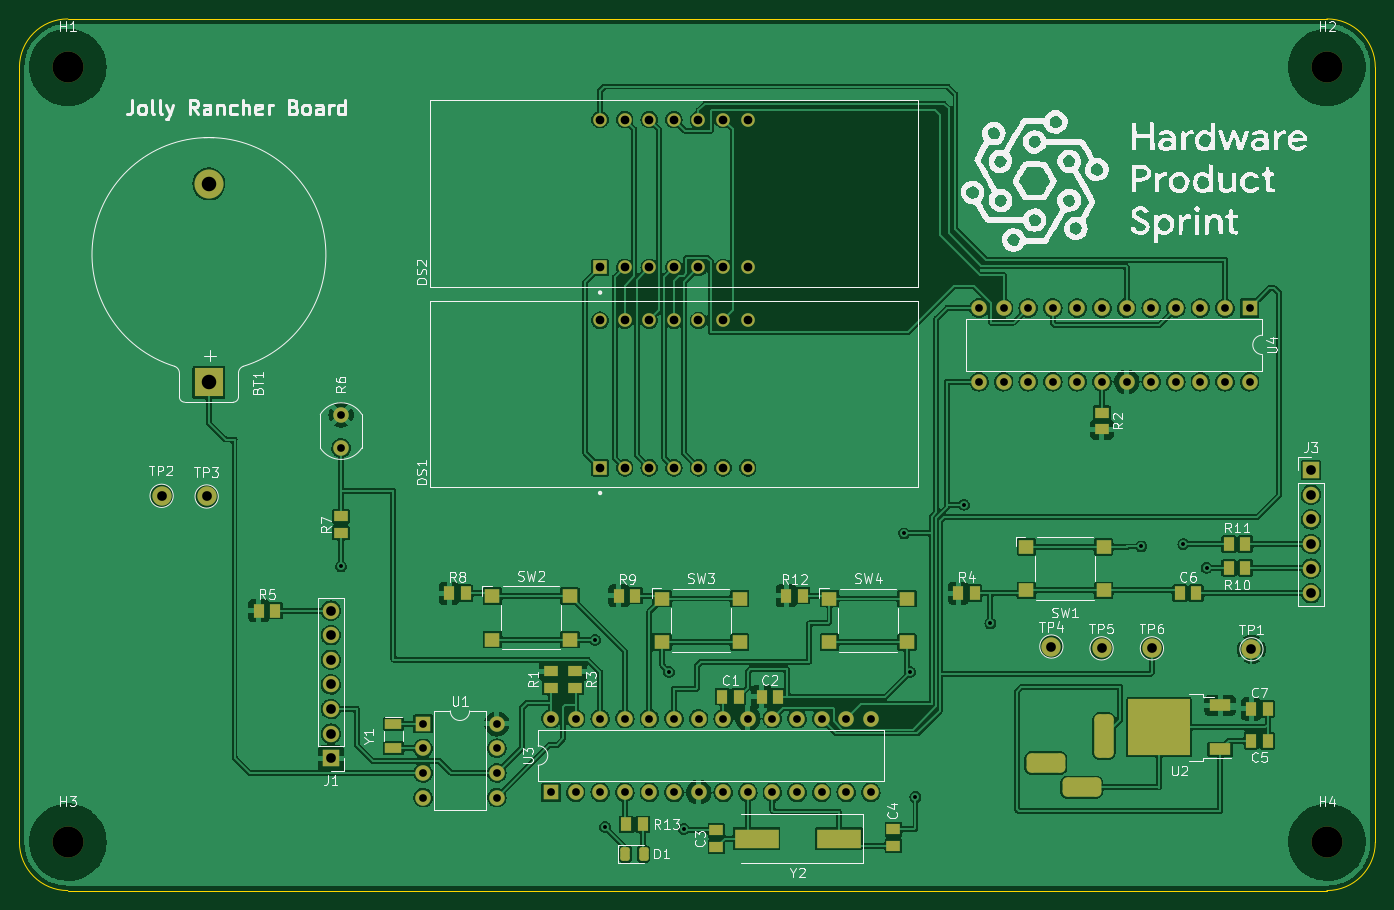
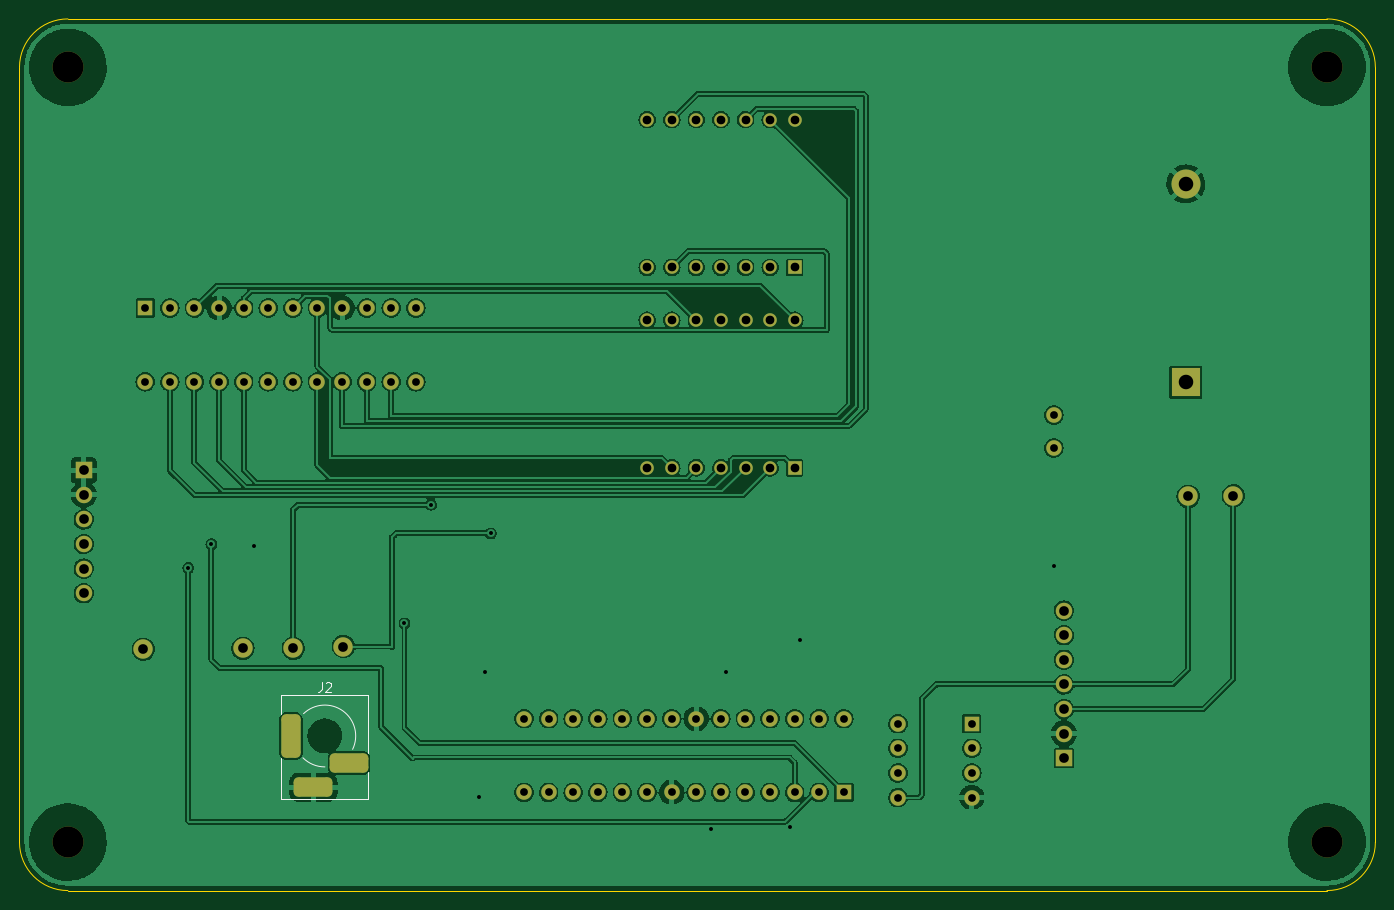
Circuit board: 10 layer files. Board 140.0 x 90.0 mm.
- bottom_copper: rectangle-clock-B_Cu.gbr (284224 bytes)
- bottom_mask: rectangle-clock-B_Mask.gbr (4724 bytes)
- paste: rectangle-clock-B_Paste.gbr (472 bytes)
- bottom_silk: rectangle-clock-B_Silkscreen.gbr (5638 bytes)
- outline: rectangle-clock-Edge_Cuts.gbr (916 bytes)
- top_copper: rectangle-clock-F_Cu.gbr (398588 bytes)
- top_mask: rectangle-clock-F_Mask.gbr (7075 bytes)
- paste: rectangle-clock-F_Paste.gbr (3420 bytes)
- top_silk: rectangle-clock-F_Silkscreen.gbr (88665 bytes)
- drill: rectangle-clock.drl (2679 bytes)

=== bottom_copper: rectangle-clock-B_Cu.gbr (284224 bytes, source omitted) ===
=== bottom_mask: rectangle-clock-B_Mask.gbr ===
%TF.GenerationSoftware,KiCad,Pcbnew,(6.0.5)*%
%TF.CreationDate,2022-07-21T16:44:05-07:00*%
%TF.ProjectId,rectangle-clock,72656374-616e-4676-9c65-2d636c6f636b,rev?*%
%TF.SameCoordinates,PX4c4b400PY8a48640*%
%TF.FileFunction,Soldermask,Bot*%
%TF.FilePolarity,Negative*%
%FSLAX46Y46*%
G04 Gerber Fmt 4.6, Leading zero omitted, Abs format (unit mm)*
G04 Created by KiCad (PCBNEW (6.0.5)) date 2022-07-21 16:44:05*
%MOMM*%
%LPD*%
G01*
G04 APERTURE LIST*
G04 Aperture macros list*
%AMRoundRect*
0 Rectangle with rounded corners*
0 $1 Rounding radius*
0 $2 $3 $4 $5 $6 $7 $8 $9 X,Y pos of 4 corners*
0 Add a 4 corners polygon primitive as box body*
4,1,4,$2,$3,$4,$5,$6,$7,$8,$9,$2,$3,0*
0 Add four circle primitives for the rounded corners*
1,1,$1+$1,$2,$3*
1,1,$1+$1,$4,$5*
1,1,$1+$1,$6,$7*
1,1,$1+$1,$8,$9*
0 Add four rect primitives between the rounded corners*
20,1,$1+$1,$2,$3,$4,$5,0*
20,1,$1+$1,$4,$5,$6,$7,0*
20,1,$1+$1,$6,$7,$8,$9,0*
20,1,$1+$1,$8,$9,$2,$3,0*%
G04 Aperture macros list end*
%ADD10C,3.200000*%
%ADD11R,1.400000X1.400000*%
%ADD12C,1.400000*%
%ADD13C,2.000000*%
%ADD14R,1.700000X1.700000*%
%ADD15O,1.700000X1.700000*%
%ADD16RoundRect,0.500000X0.500000X-1.750000X0.500000X1.750000X-0.500000X1.750000X-0.500000X-1.750000X0*%
%ADD17RoundRect,0.500000X1.500000X0.500000X-1.500000X0.500000X-1.500000X-0.500000X1.500000X-0.500000X0*%
%ADD18R,3.000000X3.000000*%
%ADD19C,3.000000*%
%ADD20R,1.600000X1.600000*%
%ADD21O,1.600000X1.600000*%
%ADD22C,1.600000*%
G04 APERTURE END LIST*
D10*
%TO.C,H4*%
X135000000Y5000000D03*
%TD*%
D11*
%TO.C,DS1*%
X59954000Y43654000D03*
D12*
X62494000Y43654000D03*
X65034000Y43654000D03*
X67574000Y43654000D03*
X70114000Y43654000D03*
X72654000Y43654000D03*
X75194000Y43654000D03*
X75194000Y58894000D03*
X72654000Y58894000D03*
X70114000Y58894000D03*
X67574000Y58894000D03*
X65034000Y58894000D03*
X62494000Y58894000D03*
X59954000Y58894000D03*
%TD*%
D13*
%TO.C,TP6*%
X116930000Y25010000D03*
%TD*%
D14*
%TO.C,J1*%
X32160000Y13665000D03*
D15*
X32160000Y16205000D03*
X32160000Y18745000D03*
X32160000Y21285000D03*
X32160000Y23825000D03*
X32160000Y26365000D03*
X32160000Y28905000D03*
%TD*%
D16*
%TO.C,J2*%
X111968000Y15968000D03*
D17*
X109668000Y10668000D03*
X105968000Y13168000D03*
%TD*%
D18*
%TO.C,BT1*%
X19567984Y52473686D03*
D19*
X19567984Y72963686D03*
%TD*%
D11*
%TO.C,DS2*%
X59954000Y64349000D03*
D12*
X62494000Y64349000D03*
X65034000Y64349000D03*
X67574000Y64349000D03*
X70114000Y64349000D03*
X72654000Y64349000D03*
X75194000Y64349000D03*
X75194000Y79589000D03*
X72654000Y79589000D03*
X70114000Y79589000D03*
X67574000Y79589000D03*
X65034000Y79589000D03*
X62494000Y79589000D03*
X59954000Y79589000D03*
%TD*%
D20*
%TO.C,U4*%
X127015000Y60154000D03*
D21*
X124475000Y60154000D03*
X121935000Y60154000D03*
X119395000Y60154000D03*
X116855000Y60154000D03*
X114315000Y60154000D03*
X111775000Y60154000D03*
X109235000Y60154000D03*
X106695000Y60154000D03*
X104155000Y60154000D03*
X101615000Y60154000D03*
X99075000Y60154000D03*
X99075000Y52534000D03*
X101615000Y52534000D03*
X104155000Y52534000D03*
X106695000Y52534000D03*
X109235000Y52534000D03*
X111775000Y52534000D03*
X114315000Y52534000D03*
X116855000Y52534000D03*
X119395000Y52534000D03*
X121935000Y52534000D03*
X124475000Y52534000D03*
X127015000Y52534000D03*
%TD*%
D22*
%TO.C,R6*%
X33210000Y49105000D03*
X33210000Y45705000D03*
%TD*%
D13*
%TO.C,TP3*%
X19330000Y40690000D03*
%TD*%
D10*
%TO.C,H2*%
X135000000Y85000000D03*
%TD*%
D20*
%TO.C,U1*%
X41676000Y17228000D03*
D21*
X41676000Y14688000D03*
X41676000Y12148000D03*
X41676000Y9608000D03*
X49296000Y9608000D03*
X49296000Y12148000D03*
X49296000Y14688000D03*
X49296000Y17228000D03*
%TD*%
D10*
%TO.C,H3*%
X5000000Y5000000D03*
%TD*%
D13*
%TO.C,TP4*%
X106550000Y25200000D03*
%TD*%
D10*
%TO.C,H1*%
X5000000Y85000000D03*
%TD*%
D20*
%TO.C,U3*%
X54884000Y10136000D03*
D21*
X57424000Y10136000D03*
X59964000Y10136000D03*
X62504000Y10136000D03*
X65044000Y10136000D03*
X67584000Y10136000D03*
X70124000Y10136000D03*
X72664000Y10136000D03*
X75204000Y10136000D03*
X77744000Y10136000D03*
X80284000Y10136000D03*
X82824000Y10136000D03*
X85364000Y10136000D03*
X87904000Y10136000D03*
X87904000Y17756000D03*
X85364000Y17756000D03*
X82824000Y17756000D03*
X80284000Y17756000D03*
X77744000Y17756000D03*
X75204000Y17756000D03*
X72664000Y17756000D03*
X70124000Y17756000D03*
X67584000Y17756000D03*
X65044000Y17756000D03*
X62504000Y17756000D03*
X59964000Y17756000D03*
X57424000Y17756000D03*
X54884000Y17756000D03*
%TD*%
D14*
%TO.C,J3*%
X133360000Y43400000D03*
D15*
X133360000Y40860000D03*
X133360000Y38320000D03*
X133360000Y35780000D03*
X133360000Y33240000D03*
X133360000Y30700000D03*
%TD*%
D13*
%TO.C,TP5*%
X111730000Y25010000D03*
%TD*%
%TO.C,TP1*%
X127210000Y24920000D03*
%TD*%
%TO.C,TP2*%
X14680000Y40760000D03*
%TD*%
M02*

=== paste: rectangle-clock-B_Paste.gbr ===
%TF.GenerationSoftware,KiCad,Pcbnew,(6.0.5)*%
%TF.CreationDate,2022-07-21T16:44:05-07:00*%
%TF.ProjectId,rectangle-clock,72656374-616e-4676-9c65-2d636c6f636b,rev?*%
%TF.SameCoordinates,PX4c4b400PY8a48640*%
%TF.FileFunction,Paste,Bot*%
%TF.FilePolarity,Positive*%
%FSLAX46Y46*%
G04 Gerber Fmt 4.6, Leading zero omitted, Abs format (unit mm)*
G04 Created by KiCad (PCBNEW (6.0.5)) date 2022-07-21 16:44:05*
%MOMM*%
%LPD*%
G01*
G04 APERTURE LIST*
G04 APERTURE END LIST*
M02*

=== bottom_silk: rectangle-clock-B_Silkscreen.gbr ===
%TF.GenerationSoftware,KiCad,Pcbnew,(6.0.5)*%
%TF.CreationDate,2022-07-21T16:44:05-07:00*%
%TF.ProjectId,rectangle-clock,72656374-616e-4676-9c65-2d636c6f636b,rev?*%
%TF.SameCoordinates,PX4c4b400PY8a48640*%
%TF.FileFunction,Legend,Bot*%
%TF.FilePolarity,Positive*%
%FSLAX46Y46*%
G04 Gerber Fmt 4.6, Leading zero omitted, Abs format (unit mm)*
G04 Created by KiCad (PCBNEW (6.0.5)) date 2022-07-21 16:44:05*
%MOMM*%
%LPD*%
G01*
G04 APERTURE LIST*
G04 Aperture macros list*
%AMRoundRect*
0 Rectangle with rounded corners*
0 $1 Rounding radius*
0 $2 $3 $4 $5 $6 $7 $8 $9 X,Y pos of 4 corners*
0 Add a 4 corners polygon primitive as box body*
4,1,4,$2,$3,$4,$5,$6,$7,$8,$9,$2,$3,0*
0 Add four circle primitives for the rounded corners*
1,1,$1+$1,$2,$3*
1,1,$1+$1,$4,$5*
1,1,$1+$1,$6,$7*
1,1,$1+$1,$8,$9*
0 Add four rect primitives between the rounded corners*
20,1,$1+$1,$2,$3,$4,$5,0*
20,1,$1+$1,$4,$5,$6,$7,0*
20,1,$1+$1,$6,$7,$8,$9,0*
20,1,$1+$1,$8,$9,$2,$3,0*%
G04 Aperture macros list end*
%ADD10C,0.150000*%
%ADD11C,0.120000*%
%ADD12C,3.200000*%
%ADD13R,1.400000X1.400000*%
%ADD14C,1.400000*%
%ADD15C,2.000000*%
%ADD16R,1.700000X1.700000*%
%ADD17O,1.700000X1.700000*%
%ADD18RoundRect,0.500000X0.500000X-1.750000X0.500000X1.750000X-0.500000X1.750000X-0.500000X-1.750000X0*%
%ADD19RoundRect,0.500000X1.500000X0.500000X-1.500000X0.500000X-1.500000X-0.500000X1.500000X-0.500000X0*%
%ADD20R,3.000000X3.000000*%
%ADD21C,3.000000*%
%ADD22R,1.600000X1.600000*%
%ADD23O,1.600000X1.600000*%
%ADD24C,1.600000*%
G04 APERTURE END LIST*
D10*
%TO.C,J2*%
X108801333Y21515620D02*
X108801333Y20801334D01*
X108848952Y20658477D01*
X108944190Y20563239D01*
X109087047Y20515620D01*
X109182285Y20515620D01*
X108372761Y21420381D02*
X108325142Y21468000D01*
X108229904Y21515620D01*
X107991809Y21515620D01*
X107896571Y21468000D01*
X107848952Y21420381D01*
X107801333Y21325143D01*
X107801333Y21229905D01*
X107848952Y21087048D01*
X108420380Y20515620D01*
X107801333Y20515620D01*
D11*
X112968000Y20168000D02*
X103968000Y20168000D01*
X112968000Y9468000D02*
X112968000Y13718000D01*
X112968000Y20168000D02*
X112968000Y18218000D01*
X112968000Y9468000D02*
X103968000Y9468000D01*
X103968000Y20168000D02*
X103968000Y14218000D01*
X103968000Y9468000D02*
X103968000Y12218000D01*
X110668000Y18268000D02*
G75*
G03*
X105601755Y14584295I-2200000J-2300000D01*
G01*
X108468000Y12768000D02*
G75*
G03*
X110730742Y13705258I2J3199997D01*
G01*
%TD*%
%LPC*%
D12*
%TO.C,H4*%
X135000000Y5000000D03*
%TD*%
D13*
%TO.C,DS1*%
X59954000Y43654000D03*
D14*
X62494000Y43654000D03*
X65034000Y43654000D03*
X67574000Y43654000D03*
X70114000Y43654000D03*
X72654000Y43654000D03*
X75194000Y43654000D03*
X75194000Y58894000D03*
X72654000Y58894000D03*
X70114000Y58894000D03*
X67574000Y58894000D03*
X65034000Y58894000D03*
X62494000Y58894000D03*
X59954000Y58894000D03*
%TD*%
D15*
%TO.C,TP6*%
X116930000Y25010000D03*
%TD*%
D16*
%TO.C,J1*%
X32160000Y13665000D03*
D17*
X32160000Y16205000D03*
X32160000Y18745000D03*
X32160000Y21285000D03*
X32160000Y23825000D03*
X32160000Y26365000D03*
X32160000Y28905000D03*
%TD*%
D18*
%TO.C,J2*%
X111968000Y15968000D03*
D19*
X109668000Y10668000D03*
X105968000Y13168000D03*
%TD*%
D20*
%TO.C,BT1*%
X19567984Y52473686D03*
D21*
X19567984Y72963686D03*
%TD*%
D13*
%TO.C,DS2*%
X59954000Y64349000D03*
D14*
X62494000Y64349000D03*
X65034000Y64349000D03*
X67574000Y64349000D03*
X70114000Y64349000D03*
X72654000Y64349000D03*
X75194000Y64349000D03*
X75194000Y79589000D03*
X72654000Y79589000D03*
X70114000Y79589000D03*
X67574000Y79589000D03*
X65034000Y79589000D03*
X62494000Y79589000D03*
X59954000Y79589000D03*
%TD*%
D22*
%TO.C,U4*%
X127015000Y60154000D03*
D23*
X124475000Y60154000D03*
X121935000Y60154000D03*
X119395000Y60154000D03*
X116855000Y60154000D03*
X114315000Y60154000D03*
X111775000Y60154000D03*
X109235000Y60154000D03*
X106695000Y60154000D03*
X104155000Y60154000D03*
X101615000Y60154000D03*
X99075000Y60154000D03*
X99075000Y52534000D03*
X101615000Y52534000D03*
X104155000Y52534000D03*
X106695000Y52534000D03*
X109235000Y52534000D03*
X111775000Y52534000D03*
X114315000Y52534000D03*
X116855000Y52534000D03*
X119395000Y52534000D03*
X121935000Y52534000D03*
X124475000Y52534000D03*
X127015000Y52534000D03*
%TD*%
D24*
%TO.C,R6*%
X33210000Y49105000D03*
X33210000Y45705000D03*
%TD*%
D15*
%TO.C,TP3*%
X19330000Y40690000D03*
%TD*%
D12*
%TO.C,H2*%
X135000000Y85000000D03*
%TD*%
D22*
%TO.C,U1*%
X41676000Y17228000D03*
D23*
X41676000Y14688000D03*
X41676000Y12148000D03*
X41676000Y9608000D03*
X49296000Y9608000D03*
X49296000Y12148000D03*
X49296000Y14688000D03*
X49296000Y17228000D03*
%TD*%
D12*
%TO.C,H3*%
X5000000Y5000000D03*
%TD*%
D15*
%TO.C,TP4*%
X106550000Y25200000D03*
%TD*%
D12*
%TO.C,H1*%
X5000000Y85000000D03*
%TD*%
D22*
%TO.C,U3*%
X54884000Y10136000D03*
D23*
X57424000Y10136000D03*
X59964000Y10136000D03*
X62504000Y10136000D03*
X65044000Y10136000D03*
X67584000Y10136000D03*
X70124000Y10136000D03*
X72664000Y10136000D03*
X75204000Y10136000D03*
X77744000Y10136000D03*
X80284000Y10136000D03*
X82824000Y10136000D03*
X85364000Y10136000D03*
X87904000Y10136000D03*
X87904000Y17756000D03*
X85364000Y17756000D03*
X82824000Y17756000D03*
X80284000Y17756000D03*
X77744000Y17756000D03*
X75204000Y17756000D03*
X72664000Y17756000D03*
X70124000Y17756000D03*
X67584000Y17756000D03*
X65044000Y17756000D03*
X62504000Y17756000D03*
X59964000Y17756000D03*
X57424000Y17756000D03*
X54884000Y17756000D03*
%TD*%
D16*
%TO.C,J3*%
X133360000Y43400000D03*
D17*
X133360000Y40860000D03*
X133360000Y38320000D03*
X133360000Y35780000D03*
X133360000Y33240000D03*
X133360000Y30700000D03*
%TD*%
D15*
%TO.C,TP5*%
X111730000Y25010000D03*
%TD*%
%TO.C,TP1*%
X127210000Y24920000D03*
%TD*%
%TO.C,TP2*%
X14680000Y40760000D03*
%TD*%
M02*

=== outline: rectangle-clock-Edge_Cuts.gbr ===
%TF.GenerationSoftware,KiCad,Pcbnew,(6.0.5)*%
%TF.CreationDate,2022-07-21T16:44:05-07:00*%
%TF.ProjectId,rectangle-clock,72656374-616e-4676-9c65-2d636c6f636b,rev?*%
%TF.SameCoordinates,PX4c4b400PY8a48640*%
%TF.FileFunction,Profile,NP*%
%FSLAX46Y46*%
G04 Gerber Fmt 4.6, Leading zero omitted, Abs format (unit mm)*
G04 Created by KiCad (PCBNEW (6.0.5)) date 2022-07-21 16:44:05*
%MOMM*%
%LPD*%
G01*
G04 APERTURE LIST*
%TA.AperFunction,Profile*%
%ADD10C,0.050000*%
%TD*%
G04 APERTURE END LIST*
D10*
X140000000Y85000000D02*
X140000000Y5000000D01*
X0Y85000000D02*
X0Y5000000D01*
X5000000Y90000000D02*
G75*
G03*
X0Y85000000I0J-5000000D01*
G01*
X0Y5000000D02*
G75*
G03*
X5000000Y0I5000000J0D01*
G01*
X135000000Y0D02*
G75*
G03*
X140000000Y5000000I0J5000000D01*
G01*
X135000000Y90000000D02*
X5000000Y90000000D01*
X140000000Y85000000D02*
G75*
G03*
X135000000Y90000000I-5000000J0D01*
G01*
X135000000Y0D02*
X5000000Y0D01*
M02*

=== top_copper: rectangle-clock-F_Cu.gbr (398588 bytes, source omitted) ===
=== top_mask: rectangle-clock-F_Mask.gbr (7075 bytes, source omitted) ===
=== paste: rectangle-clock-F_Paste.gbr ===
%TF.GenerationSoftware,KiCad,Pcbnew,(6.0.5)*%
%TF.CreationDate,2022-07-21T16:44:05-07:00*%
%TF.ProjectId,rectangle-clock,72656374-616e-4676-9c65-2d636c6f636b,rev?*%
%TF.SameCoordinates,PX4c4b400PY8a48640*%
%TF.FileFunction,Paste,Top*%
%TF.FilePolarity,Positive*%
%FSLAX46Y46*%
G04 Gerber Fmt 4.6, Leading zero omitted, Abs format (unit mm)*
G04 Created by KiCad (PCBNEW (6.0.5)) date 2022-07-21 16:44:05*
%MOMM*%
%LPD*%
G01*
G04 APERTURE LIST*
G04 Aperture macros list*
%AMRoundRect*
0 Rectangle with rounded corners*
0 $1 Rounding radius*
0 $2 $3 $4 $5 $6 $7 $8 $9 X,Y pos of 4 corners*
0 Add a 4 corners polygon primitive as box body*
4,1,4,$2,$3,$4,$5,$6,$7,$8,$9,$2,$3,0*
0 Add four circle primitives for the rounded corners*
1,1,$1+$1,$2,$3*
1,1,$1+$1,$4,$5*
1,1,$1+$1,$6,$7*
1,1,$1+$1,$8,$9*
0 Add four rect primitives between the rounded corners*
20,1,$1+$1,$2,$3,$4,$5,0*
20,1,$1+$1,$4,$5,$6,$7,0*
20,1,$1+$1,$6,$7,$8,$9,0*
20,1,$1+$1,$8,$9,$2,$3,0*%
G04 Aperture macros list end*
%ADD10R,1.600000X1.400000*%
%ADD11R,1.400000X1.150000*%
%ADD12R,1.150000X1.400000*%
%ADD13R,1.800000X1.000000*%
%ADD14R,4.500000X2.000000*%
%ADD15R,3.050000X2.750000*%
%ADD16R,2.200000X1.200000*%
%ADD17RoundRect,0.243750X-0.243750X-0.456250X0.243750X-0.456250X0.243750X0.456250X-0.243750X0.456250X0*%
G04 APERTURE END LIST*
D10*
%TO.C,SW3*%
X66368000Y30156000D03*
X74368000Y30156000D03*
X66368000Y25656000D03*
X74368000Y25656000D03*
%TD*%
D11*
%TO.C,C4*%
X90240000Y4610000D03*
X90240000Y6310000D03*
%TD*%
D12*
%TO.C,C2*%
X76630000Y20032000D03*
X78330000Y20032000D03*
%TD*%
D13*
%TO.C,Y1*%
X38618000Y17218000D03*
X38618000Y14718000D03*
%TD*%
D12*
%TO.C,C7*%
X127176000Y18762000D03*
X128876000Y18762000D03*
%TD*%
D11*
%TO.C,R2*%
X111770000Y49330000D03*
X111770000Y47630000D03*
%TD*%
D12*
%TO.C,R4*%
X96950000Y30700000D03*
X98650000Y30700000D03*
%TD*%
%TO.C,C5*%
X127176000Y15460000D03*
X128876000Y15460000D03*
%TD*%
%TO.C,R5*%
X24720000Y28910000D03*
X26420000Y28910000D03*
%TD*%
%TO.C,R9*%
X61898000Y30446000D03*
X63598000Y30446000D03*
%TD*%
%TO.C,R13*%
X62660000Y6824000D03*
X64360000Y6824000D03*
%TD*%
%TO.C,R8*%
X44372000Y30700000D03*
X46072000Y30700000D03*
%TD*%
D14*
%TO.C,Y2*%
X84610000Y5370000D03*
X76110000Y5370000D03*
%TD*%
D12*
%TO.C,R11*%
X124890000Y35780000D03*
X126590000Y35780000D03*
%TD*%
D15*
%TO.C,U2*%
X115993000Y18371000D03*
X115993000Y15321000D03*
X119343000Y15321000D03*
X119343000Y18371000D03*
D16*
X123968000Y14566000D03*
X123968000Y19126000D03*
%TD*%
D11*
%TO.C,R3*%
X57414000Y22660000D03*
X57414000Y20960000D03*
%TD*%
%TO.C,R1*%
X54874000Y22660000D03*
X54874000Y20960000D03*
%TD*%
D12*
%TO.C,R12*%
X79170000Y30446000D03*
X80870000Y30446000D03*
%TD*%
%TO.C,C6*%
X119810000Y30700000D03*
X121510000Y30700000D03*
%TD*%
D10*
%TO.C,SW4*%
X83640000Y30156000D03*
X91640000Y30156000D03*
X83640000Y25656000D03*
X91640000Y25656000D03*
%TD*%
D11*
%TO.C,R7*%
X33210000Y38630000D03*
X33210000Y36930000D03*
%TD*%
D12*
%TO.C,R10*%
X124880000Y33320000D03*
X126580000Y33320000D03*
%TD*%
D10*
%TO.C,SW2*%
X48842000Y30410000D03*
X56842000Y30410000D03*
X48842000Y25910000D03*
X56842000Y25910000D03*
%TD*%
D17*
%TO.C,D1*%
X62572500Y3776000D03*
X64447500Y3776000D03*
%TD*%
D11*
%TO.C,C3*%
X71950000Y4510000D03*
X71950000Y6210000D03*
%TD*%
D12*
%TO.C,C1*%
X72566000Y20032000D03*
X74266000Y20032000D03*
%TD*%
D10*
%TO.C,SW1*%
X103960000Y35490000D03*
X111960000Y35490000D03*
X103960000Y30990000D03*
X111960000Y30990000D03*
%TD*%
M02*

=== top_silk: rectangle-clock-F_Silkscreen.gbr (88665 bytes, source omitted) ===
=== drill: rectangle-clock.drl ===
M48
; DRILL file {KiCad (6.0.5)} date Thu Jul 21 16:43:29 2022
; FORMAT={-:-/ absolute / inch / decimal}
; #@! TF.CreationDate,2022-07-21T16:43:29-07:00
; #@! TF.GenerationSoftware,Kicad,Pcbnew,(6.0.5)
; #@! TF.FileFunction,MixedPlating,1,2
FMAT,2
INCH
; #@! TA.AperFunction,Plated,PTH,ViaDrill
T1C0.0160
; #@! TA.AperFunction,Plated,PTH,ComponentDrill
T2C0.0315
; #@! TA.AperFunction,Plated,PTH,ComponentDrill
T3C0.0354
; #@! TA.AperFunction,Plated,PTH,ComponentDrill
T4C0.0394
; #@! TA.AperFunction,Plated,PTH,ComponentDrill
T5C0.0591
; #@! TA.AperFunction,NonPlated,NPTH,ComponentDrill
T6C0.1260
%
G90
G05
T1
X1.3075Y1.3174
X2.3404Y1.0187
X2.3804Y0.2587
X2.6404Y0.8887
X2.7Y0.251
X3.5961Y1.452
X3.6204Y0.8887
X3.6421Y0.3811
X3.8394Y1.5685
X3.9469Y1.0862
X4.5604Y1.3987
X4.7315Y1.4079
X4.8256Y1.3122
T2
X1.3075Y1.9333
X1.3075Y1.7994
X1.6408Y0.6783
X1.6408Y0.5783
X1.6408Y0.4783
X1.6408Y0.3783
X1.9408Y0.6783
X1.9408Y0.5783
X1.9408Y0.4783
X1.9408Y0.3783
X2.1608Y0.6991
X2.1608Y0.3991
X2.2608Y0.6991
X2.2608Y0.3991
X2.3608Y0.6991
X2.3608Y0.3991
X2.4608Y0.6991
X2.4608Y0.3991
X2.5608Y0.6991
X2.5608Y0.3991
X2.6608Y0.6991
X2.6608Y0.3991
X2.7608Y0.6991
X2.7608Y0.3991
X2.8608Y0.6991
X2.8608Y0.3991
X2.9608Y0.6991
X2.9608Y0.3991
X3.0608Y0.6991
X3.0608Y0.3991
X3.1608Y0.6991
X3.1608Y0.3991
X3.2608Y0.6991
X3.2608Y0.3991
X3.3608Y0.6991
X3.3608Y0.3991
X3.4608Y0.6991
X3.4608Y0.3991
X3.9006Y2.3683
X3.9006Y2.0683
X4.0006Y2.3683
X4.0006Y2.0683
X4.1006Y2.3683
X4.1006Y2.0683
X4.2006Y2.3683
X4.2006Y2.0683
X4.3006Y2.3683
X4.3006Y2.0683
X4.4006Y2.3683
X4.4006Y2.0683
X4.5006Y2.3683
X4.5006Y2.0683
X4.6006Y2.3683
X4.6006Y2.0683
X4.7006Y2.3683
X4.7006Y2.0683
X4.8006Y2.3683
X4.8006Y2.0683
X4.9006Y2.3683
X4.9006Y2.0683
X5.0006Y2.3683
X5.0006Y2.0683
T3
X2.3604Y3.1334
X2.3604Y2.5334
X2.3604Y2.3187
X2.3604Y1.7187
X2.4604Y3.1334
X2.4604Y2.5334
X2.4604Y2.3187
X2.4604Y1.7187
X2.5604Y3.1334
X2.5604Y2.5334
X2.5604Y2.3187
X2.5604Y1.7187
X2.6604Y3.1334
X2.6604Y2.5334
X2.6604Y2.3187
X2.6604Y1.7187
X2.7604Y3.1334
X2.7604Y2.5334
X2.7604Y2.3187
X2.7604Y1.7187
X2.8604Y3.1334
X2.8604Y2.5334
X2.8604Y2.3187
X2.8604Y1.7187
X2.9604Y3.1334
X2.9604Y2.5334
X2.9604Y2.3187
X2.9604Y1.7187
T4
X0.578Y1.6047
X0.761Y1.602
X1.2661Y1.138
X1.2661Y1.038
X1.2661Y0.938
X1.2661Y0.838
X1.2661Y0.738
X1.2661Y0.638
X1.2661Y0.538
X4.1949Y0.9921
X4.3988Y0.9846
X4.6035Y0.9846
X5.0083Y0.9811
X5.2504Y1.7087
X5.2504Y1.6087
X5.2504Y1.5087
X5.2504Y1.4087
X5.2504Y1.3087
X5.2504Y1.2087
T5
X0.7704Y2.8726
X0.7704Y2.0659
T6
X0.1969Y3.3465
X0.1969Y0.1969
X5.315Y3.3465
X5.315Y0.1969
T4
G00X4.2113Y0.5184
M15
G01X4.1326Y0.5184
M16
G05
G00X4.357Y0.42
M15
G01X4.2783Y0.42
M16
G05
G00X4.4082Y0.5794
M15
G01X4.4082Y0.6779
M16
G05
T0
M30

